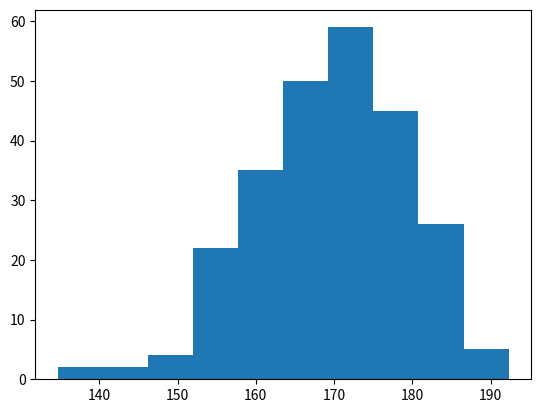

The matplotlib source for this figure:
import matplotlib.pyplot as plt
import numpy as np

xpoints = np.array([5,7,8,7,2,17,2,9,4,11,12,9,6])
ypoints = np.array([99,86,87,88,111,86,103,87,94,78,77,85,86])

# Grafica de lienas
# plt.plot(x,   y)


#Grafica de dispersion
# plt.scatter(x, y)


#Grafica de barras
# x = np.array(["A", "B",  "C", "D"])
# y = np.array([3,8,1,10])
# plt.bar()


#Histograma
xhist = np.random.normal(170, 10, 250)
plt.hist(xhist)



plt.show()